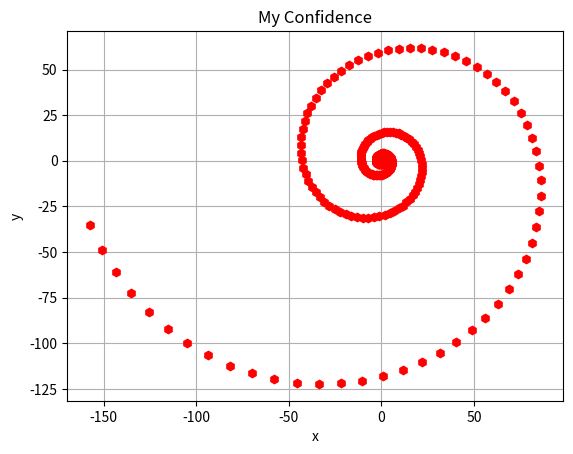

Reproduce this figure in Python.
# By submitting this assignment, I agree to the following:
#   "Aggies do not lie, cheat, or steal, or tolerate those who do."
#   "I have not given or received any unauthorized aid on this assignment."
#
# [redacted]
# [redacted]
# Assignment:   Lab 112-1
# Date:         11 12 2023

import numpy as np
import matplotlib.pyplot as plt

# begin with point (0, 1)
v = np.array([0,1])
# matrix: [ 1.02 0.095 / −0.095 1.02 ]
m = np.array([(1.012, 0.095),(-0.095, 1.02)])
points = np.array([])
# repeat for a total of 250 times.
fig, ax = plt.subplots()
for i in range(251):
    # multiply the matrix by the point to get a new point 
    v = m.dot(v)
    ax.plot(v[0], v[1], color='red', marker='h')
# label the x and y axes, include a title (shape of graph).
ax.set(xlabel='x', ylabel = 'y', title='My Confidence')
ax.grid()
plt.show()